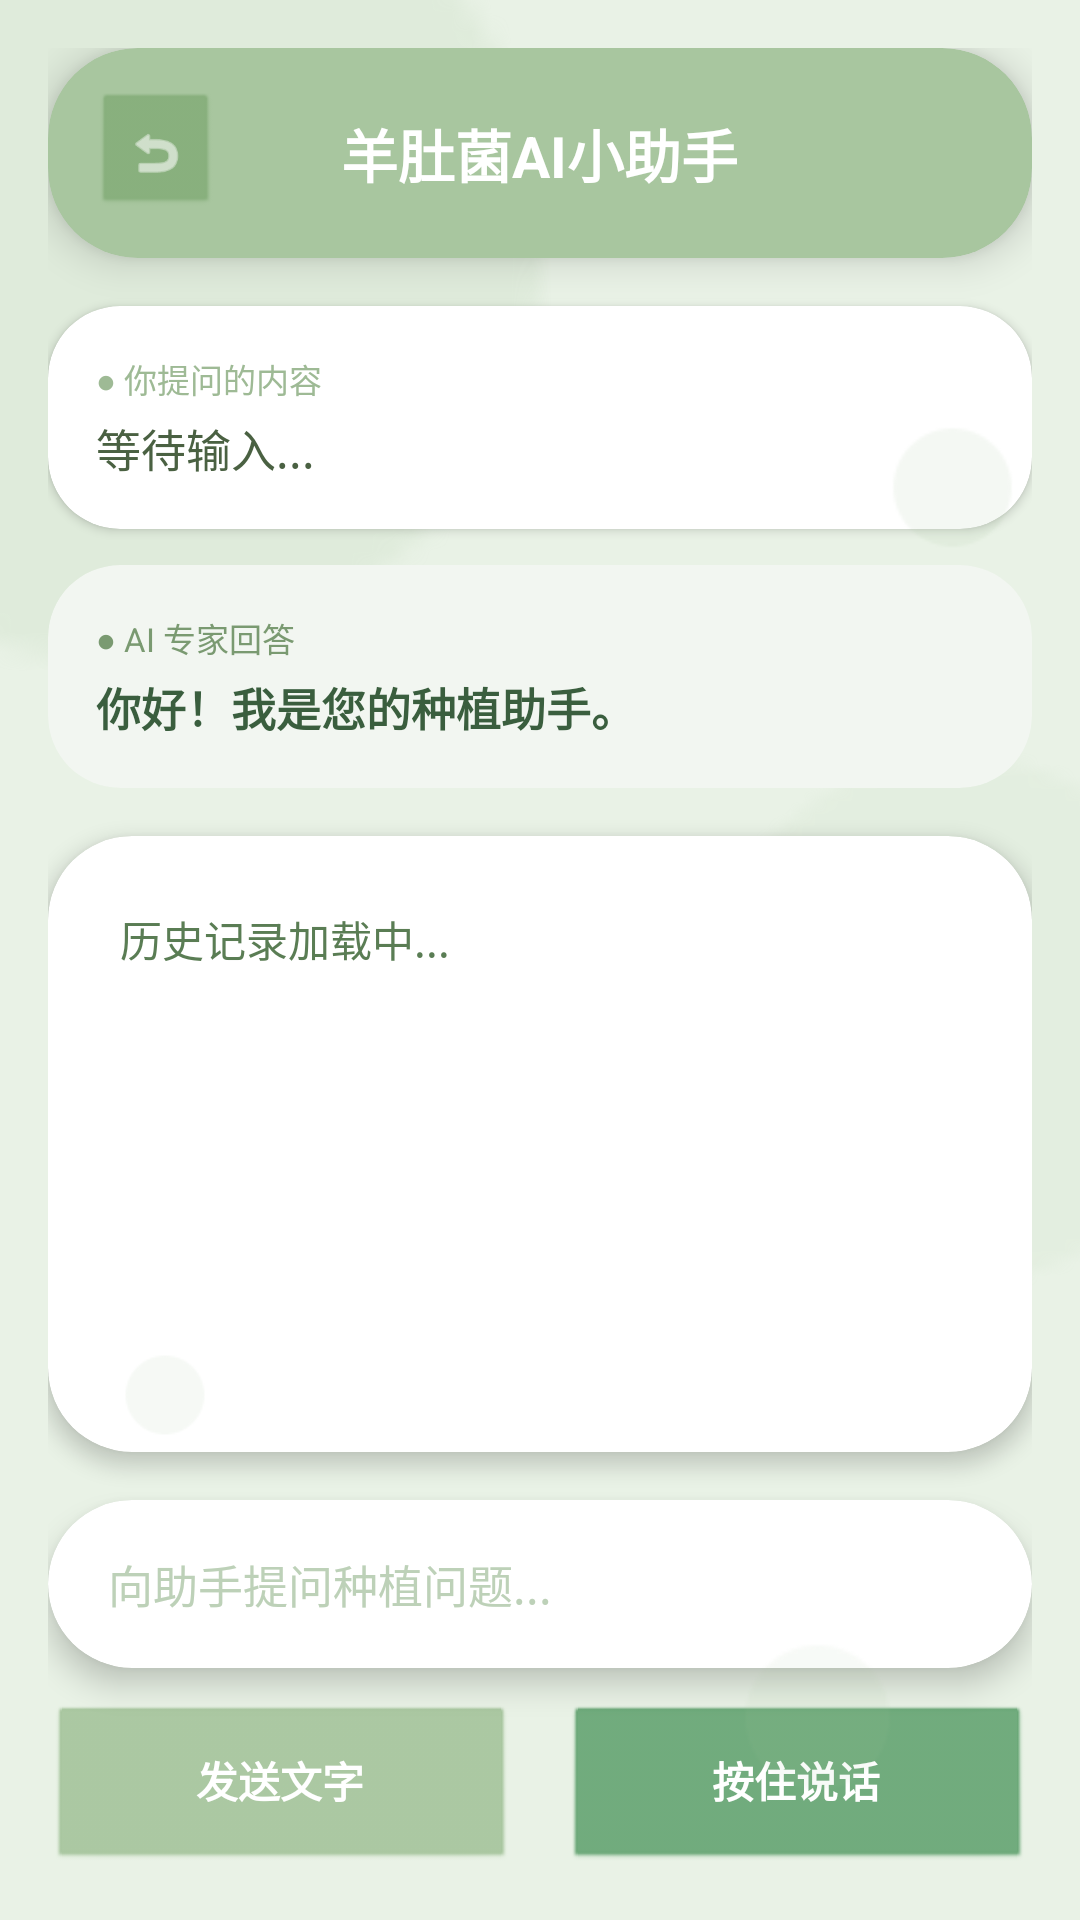

Layout XML and referenced resources for this Android screen:
<!-- AndroidManifest.xml: application theme Theme.AppCompat.NoActionBar -->
<!-- res/layout/activity_deepseek.xml -->
﻿<?xml version="1.0" encoding="utf-8"?>
<androidx.constraintlayout.widget.ConstraintLayout xmlns:android="http://schemas.android.com/apk/res/android"
    xmlns:app="http://schemas.android.com/apk/res-auto"
    xmlns:tools="http://schemas.android.com/tools"
    android:layout_width="match_parent"
    android:layout_height="match_parent"
    android:background="#E9F2E6"
    android:fitsSystemWindows="true">

    <View
        android:layout_width="320dp"
        android:layout_height="320dp"
        android:layout_marginStart="-120dp"
        android:layout_marginTop="-80dp"
        android:alpha="0.15"
        android:background="@android:drawable/presence_online"
        android:backgroundTint="#A8C69F"
        app:layout_constraintStart_toStartOf="parent"
        app:layout_constraintTop_toTopOf="parent" />

    <View
        android:layout_width="200dp"
        android:layout_height="200dp"
        android:layout_marginEnd="-60dp"
        android:layout_marginBottom="200dp"
        android:alpha="0.08"
        android:background="@android:drawable/presence_online"
        android:backgroundTint="#A8C69F"
        app:layout_constraintBottom_toBottomOf="parent"
        app:layout_constraintEnd_toEndOf="parent" />

    <LinearLayout
        android:layout_width="match_parent"
        android:layout_height="match_parent"
        android:orientation="vertical"
        android:padding="16dp"
        android:elevation="1dp">

        <androidx.cardview.widget.CardView
            android:layout_width="match_parent"
            android:layout_height="70dp"
            android:layout_marginBottom="16dp"
            app:cardBackgroundColor="#A8C69F"
            app:cardCornerRadius="30dp"
            app:cardElevation="8dp">

            <FrameLayout
                android:layout_width="match_parent"
                android:layout_height="match_parent">

                <ImageView
                    android:id="@+id/iv_back"
                    android:layout_width="40dp"
                    android:layout_height="40dp"
                    android:layout_gravity="start|center_vertical"
                    android:layout_marginStart="16dp"
                    android:background="@android:drawable/btn_default_small"
                    android:backgroundTint="#87AF7C"
                    android:padding="10dp"
                    android:src="@android:drawable/ic_menu_revert"
                    app:tint="#FFFFFF" />

                <TextView
                    android:id="@+id/tv_title"
                    android:layout_width="wrap_content"
                    android:layout_height="wrap_content"
                    android:layout_gravity="center"
                    android:text="羊肚菌AI小助手"
                    android:textColor="#FFFFFF"
                    android:textSize="19sp"
                    android:textStyle="bold" />
            </FrameLayout>
        </androidx.cardview.widget.CardView>

        <androidx.cardview.widget.CardView
            android:layout_width="match_parent"
            android:layout_height="wrap_content"
            android:layout_marginBottom="12dp"
            app:cardBackgroundColor="#FFFFFF"
            app:cardCornerRadius="24dp"
            app:cardElevation="2dp">

            <LinearLayout
                android:layout_width="match_parent"
                android:layout_height="wrap_content"
                android:orientation="vertical"
                android:padding="16dp">
                <TextView
                    android:layout_width="wrap_content"
                    android:layout_height="wrap_content"
                    android:text="● 你提问的内容"
                    android:textColor="#9EBA95"
                    android:textSize="11sp"
                    android:layout_marginBottom="4dp"/>
                <TextView
                    android:id="@+id/textSpeechTO"
                    android:layout_width="match_parent"
                    android:layout_height="wrap_content"
                    android:text="等待输入..."
                    android:textColor="#4A6142"
                    android:textSize="15sp"
                    android:lineSpacingExtra="4dp"/>
            </LinearLayout>
        </androidx.cardview.widget.CardView>

        <androidx.cardview.widget.CardView
            android:layout_width="match_parent"
            android:layout_height="wrap_content"
            android:layout_marginBottom="16dp"
            app:cardBackgroundColor="#F2F6F1"
            app:cardCornerRadius="24dp"
            app:cardElevation="0dp">

            <LinearLayout
                android:layout_width="match_parent"
                android:layout_height="wrap_content"
                android:orientation="vertical"
                android:padding="16dp">
                <TextView
                    android:layout_width="wrap_content"
                    android:layout_height="wrap_content"
                    android:text="● AI 专家回答"
                    android:textColor="#7A9A71"
                    android:textSize="11sp"
                    android:layout_marginBottom="4dp"/>
                <TextView
                    android:id="@+id/textSpeechFrom"
                    android:layout_width="match_parent"
                    android:layout_height="wrap_content"
                    android:text="你好！我是您的种植助手。"
                    android:textColor="#3A5E3E"
                    android:textSize="15sp"
                    android:lineSpacingExtra="4dp"
                    android:textStyle="bold"/>
            </LinearLayout>
        </androidx.cardview.widget.CardView>

        <androidx.cardview.widget.CardView
            android:layout_width="match_parent"
            android:layout_height="0dp"
            android:layout_weight="1"
            app:cardBackgroundColor="#FFFFFF"
            app:cardCornerRadius="28dp"
            app:cardElevation="4dp">

            <ScrollView
                android:layout_width="match_parent"
                android:layout_height="match_parent"
                android:padding="8dp"
                android:scrollbars="none">

                <TextView
                    android:id="@+id/tv_history_record"
                    android:layout_width="match_parent"
                    android:layout_height="match_parent"
                    android:padding="16dp"
                    android:text="历史记录加载中..."
                    android:textColor="#5A7D54"
                    android:textSize="14sp"
                    android:lineSpacingExtra="6dp"/>
            </ScrollView>
        </androidx.cardview.widget.CardView>

        <androidx.cardview.widget.CardView
            android:layout_width="match_parent"
            android:layout_height="wrap_content"
            android:layout_marginTop="16dp"
            app:cardBackgroundColor="#FFFFFF"
            app:cardCornerRadius="28dp"
            app:cardElevation="6dp">

            <EditText
                android:id="@+id/et_text_input"
                android:layout_width="match_parent"
                android:layout_height="wrap_content"
                android:background="@null"
                android:hint="向助手提问种植问题..."
                android:minHeight="56dp"
                android:paddingHorizontal="20dp"
                android:textColor="#4A6142"
                android:textColorHint="#BDD1B8"
                android:textSize="15sp" />
        </androidx.cardview.widget.CardView>

        <LinearLayout
            android:layout_width="match_parent"
            android:layout_height="wrap_content"
            android:layout_marginTop="12dp"
            android:orientation="horizontal">

            <Button
                android:id="@+id/btn_send_text"
                android:layout_width="0dp"
                android:layout_height="56dp"
                android:layout_weight="1"
                android:layout_marginEnd="8dp"
                android:background="@android:drawable/btn_default"
                android:backgroundTint="#A8C69F"
                android:stateListAnimator="@null"
                android:text="发送文字"
                android:textColor="#FFFFFF"
                android:textStyle="bold" />

            <Button
                android:id="@+id/bt_opencloseSpeech"
                android:layout_width="0dp"
                android:layout_height="56dp"
                android:layout_weight="1"
                android:layout_marginStart="8dp"
                android:background="@android:drawable/btn_default"
                android:backgroundTint="#6BA878"
                android:stateListAnimator="@null"
                android:text="按住说话"
                android:textColor="#FFFFFF"
                android:textStyle="bold" />
        </LinearLayout>
    </LinearLayout>

    <View
        android:layout_width="45dp"
        android:layout_height="45dp"
        android:layout_marginEnd="20dp"
        android:layout_marginTop="140dp"
        android:alpha="0.12"
        android:background="@android:drawable/presence_online"
        android:backgroundTint="#A8C69F"
        android:elevation="100dp"
        app:layout_constraintEnd_toEndOf="parent"
        app:layout_constraintTop_toTopOf="parent" />

    <View
        android:layout_width="30dp"
        android:layout_height="30dp"
        android:layout_marginStart="40dp"
        android:layout_marginBottom="160dp"
        android:alpha="0.1"
        android:background="@android:drawable/presence_online"
        android:backgroundTint="#A8C69F"
        android:elevation="100dp"
        app:layout_constraintBottom_toBottomOf="parent"
        app:layout_constraintStart_toStartOf="parent" />

    <View
        android:layout_width="55dp"
        android:layout_height="55dp"
        android:layout_marginEnd="60dp"
        android:layout_marginBottom="40dp"
        android:alpha="0.08"
        android:background="@android:drawable/presence_online"
        android:backgroundTint="#A8C69F"
        android:elevation="100dp"
        app:layout_constraintBottom_toBottomOf="parent"
        app:layout_constraintEnd_toEndOf="parent" />

</androidx.constraintlayout.widget.ConstraintLayout>
<!-- resources referenced by this layout -->
<resources>

</resources>
